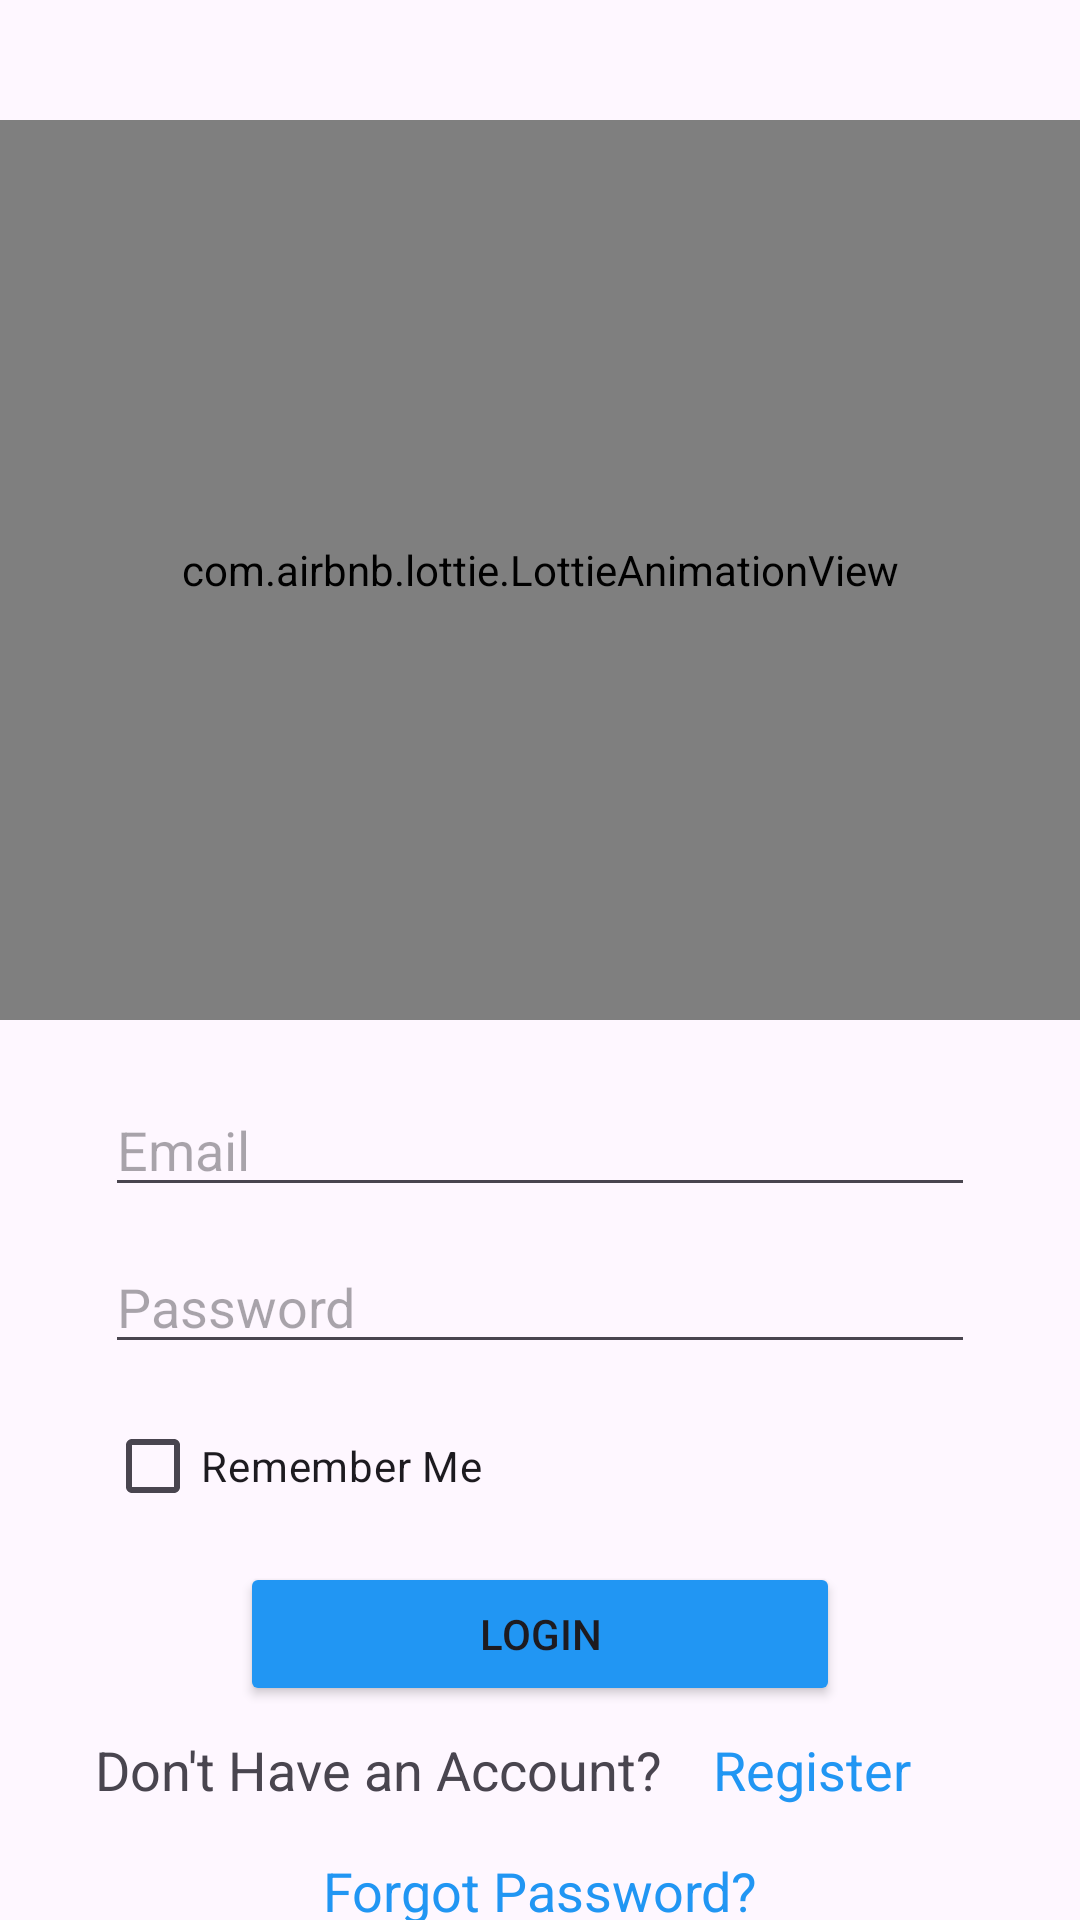

This screen was rendered from an Android layout file. Write that file and the resources it references.
<!-- AndroidManifest.xml: application theme Theme.CRUD_MVVM -->
<!-- res/layout/activity_login.xml -->
<?xml version="1.0" encoding="utf-8"?>
<androidx.constraintlayout.widget.ConstraintLayout xmlns:android="http://schemas.android.com/apk/res/android"
    xmlns:app="http://schemas.android.com/apk/res-auto"
    xmlns:tools="http://schemas.android.com/tools"
    android:id="@+id/main"
    android:layout_width="match_parent"
    android:layout_height="match_parent"
    tools:context=".ui.activity.SignupActivity">

    <com.airbnb.lottie.LottieAnimationView
        android:id="@+id/animation_view"
        android:layout_marginTop="40dp"
        android:layout_marginBottom="10dp"
        android:layout_width="match_parent"
        android:layout_height="300dp"
        android:layout_gravity="center"
        app:layout_constraintEnd_toEndOf="parent"
        app:layout_constraintStart_toStartOf="parent"
        app:layout_constraintTop_toTopOf="parent"
        app:lottie_autoPlay="true"
        app:lottie_loop="true"
        app:lottie_rawRes="@raw/forgot" />

    <TextView
        android:id="@+id/dontHaveAccount"
        android:layout_width="wrap_content"
        android:layout_height="wrap_content"
        android:layout_marginTop="9dp"
        android:layout_marginEnd="32dp"
        android:text="Don't Have an Account?"
        android:textSize="18dp"
        app:layout_constraintEnd_toEndOf="@+id/forgotpassword"
        app:layout_constraintTop_toBottomOf="@+id/loginButton" />

    <TextView
        android:id="@+id/forgotpassword"
        android:layout_width="wrap_content"
        android:layout_height="wrap_content"
        android:layout_marginTop="16dp"
        android:text="Forgot Password?"
        android:textColor="#2196F3"
        android:textSize="18dp"
        app:layout_constraintEnd_toEndOf="parent"
        app:layout_constraintStart_toStartOf="parent"
        app:layout_constraintTop_toBottomOf="@+id/dontHaveAccount" />

    <TextView
        android:id="@+id/registerButttonText"
        android:layout_width="wrap_content"
        android:layout_height="wrap_content"
        android:layout_marginStart="17dp"
        android:layout_marginTop="9dp"
        android:text="Register"
        android:textColor="#2196F3"
        android:textSize="18dp"
        app:layout_constraintStart_toEndOf="@+id/dontHaveAccount"
        app:layout_constraintTop_toBottomOf="@+id/loginButton" />

    <Button
        android:id="@+id/loginButton"
        android:layout_width="200dp"
        android:layout_height="wrap_content"
        android:layout_marginTop="8dp"
        android:backgroundTint="#2196F3"
        android:text="Login"
        app:layout_constraintEnd_toEndOf="parent"
        app:layout_constraintStart_toStartOf="parent"
        app:layout_constraintTop_toBottomOf="@+id/checkBox" />

    <CheckBox
        android:id="@+id/checkBox"
        android:layout_width="0dp"
        android:layout_height="wrap_content"
        android:layout_marginStart="35dp"
        android:layout_marginTop="10dp"
        android:layout_marginEnd="35dp"
        android:text="Remember Me"
        app:layout_constraintEnd_toEndOf="parent"
        app:layout_constraintStart_toStartOf="parent"
        app:layout_constraintTop_toBottomOf="@+id/loginPassword" />

    <EditText
        android:id="@+id/loginPassword"
        android:layout_width="0dp"
        android:layout_height="wrap_content"
        android:layout_marginStart="35dp"
        android:layout_marginTop="11dp"
        android:layout_marginEnd="35dp"
        android:ems="10"
        android:hint="Password"
        app:layout_constraintEnd_toEndOf="parent"
        app:layout_constraintStart_toStartOf="parent"
        app:layout_constraintTop_toBottomOf="@+id/loginEmail" />

    <EditText
        android:id="@+id/loginEmail"
        android:layout_width="0dp"
        android:layout_height="wrap_content"
        android:layout_marginStart="35dp"
        android:layout_marginTop="21dp"
        android:layout_marginEnd="35dp"
        android:ems="10"
        android:hint="Email"
        android:inputType="textEmailAddress"
        app:layout_constraintEnd_toEndOf="parent"
        app:layout_constraintStart_toStartOf="parent"
        app:layout_constraintTop_toBottomOf="@+id/animation_view" />

</androidx.constraintlayout.widget.ConstraintLayout>
<!-- resources referenced by this layout -->
<resources>
  <style name="Theme.CRUD_MVVM" parent="Base.Theme.CRUD_MVVM" />
  <style name="Base.Theme.CRUD_MVVM" parent="Theme.Material3.DayNight.NoActionBar">
          
          
      </style>
</resources>
